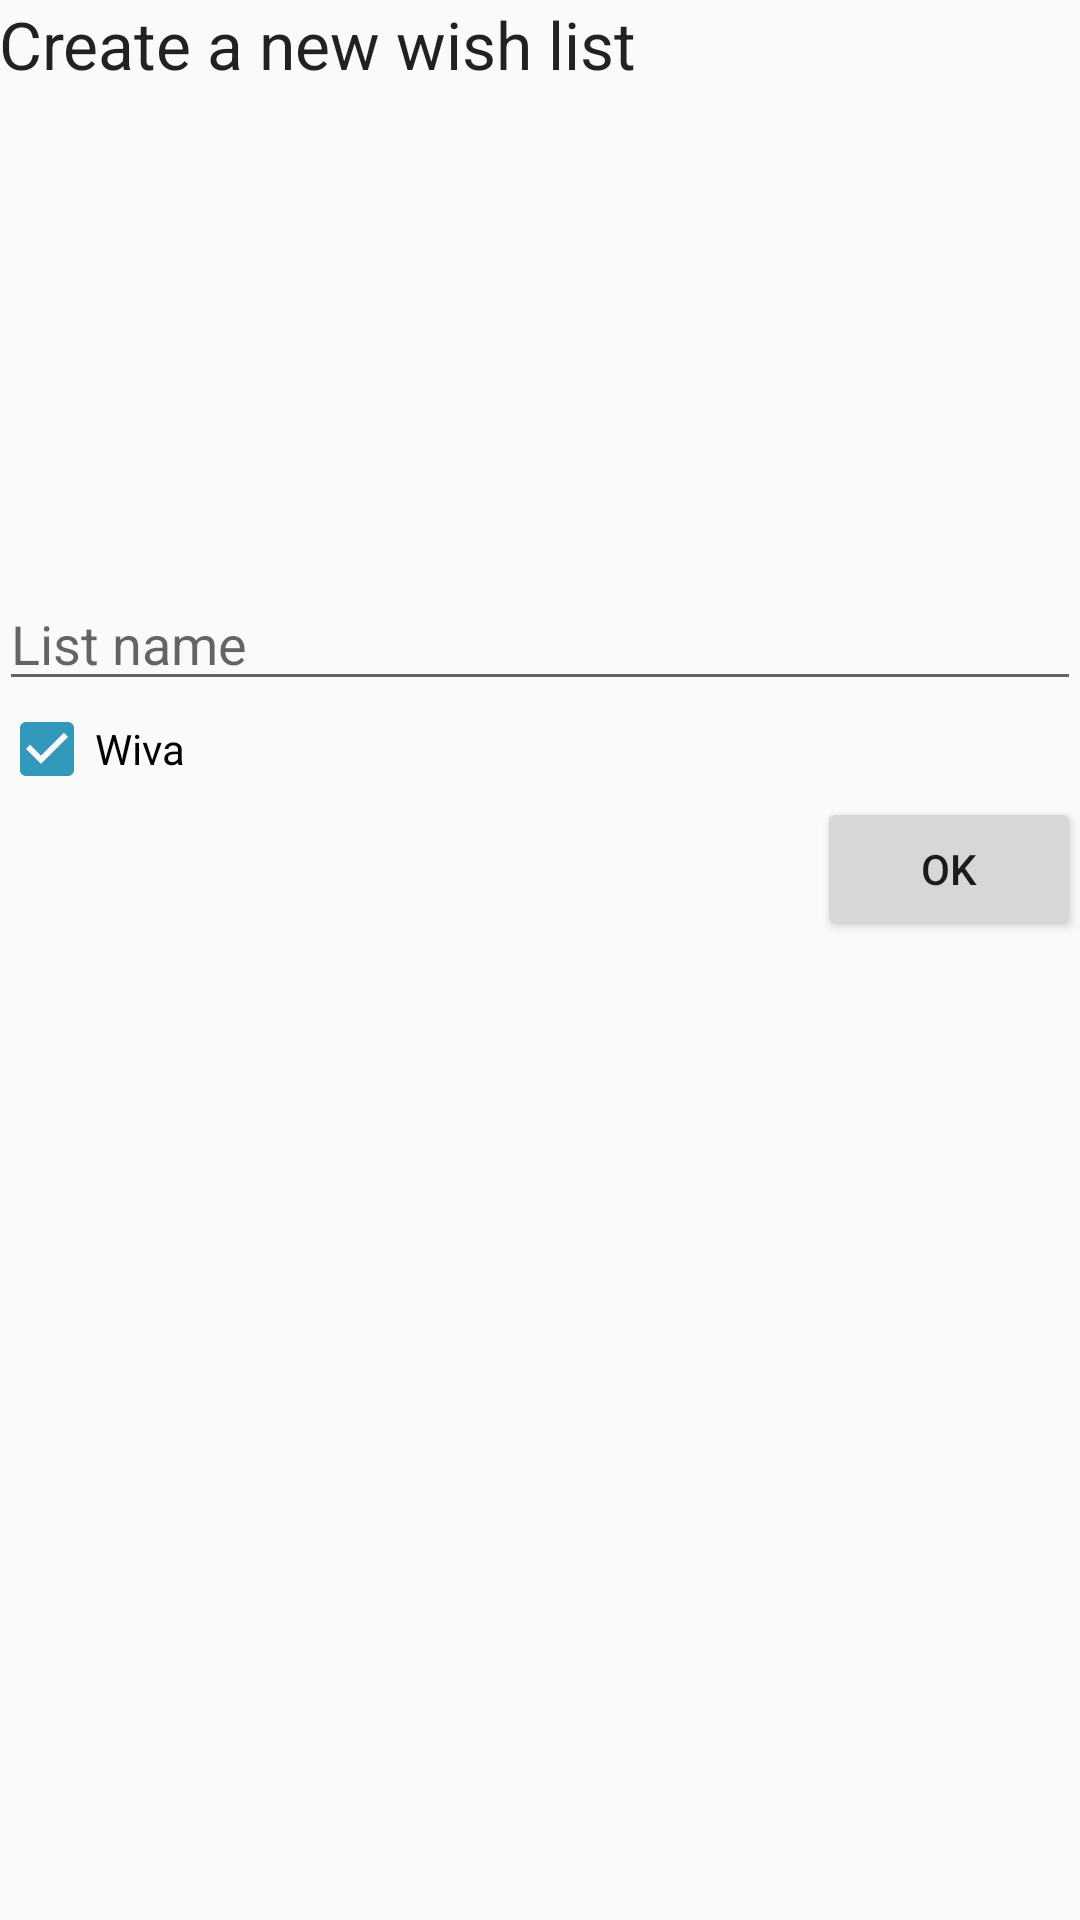

Android layout source for this screen:
<!-- AndroidManifest.xml: application theme AppTheme -->
<!-- res/layout/activity_form_add_wish_list.xml -->
<?xml version="1.0" encoding="utf-8"?>
<android.support.design.widget.CoordinatorLayout xmlns:android="http://schemas.android.com/apk/res/android"
    xmlns:app="http://schemas.android.com/apk/res-auto"
    xmlns:tools="http://schemas.android.com/tools"
    android:layout_width="match_parent"
    android:layout_height="match_parent"
    android:fitsSystemWindows="true"
    tools:context="com.example.chrno.materialej7.Dialogo">

    <android.support.design.widget.AppBarLayout
        android:layout_width="match_parent"
        android:layout_height="wrap_content"
        android:theme="@style/AppTheme.AppBarOverlay">

    </android.support.design.widget.AppBarLayout>

    <include layout="@layout/content_form_add_wish_list" />

</android.support.design.widget.CoordinatorLayout>
<!-- res/layout/content_form_add_wish_list.xml (included above) -->
<?xml version="1.0" encoding="utf-8"?>
<LinearLayout xmlns:android="http://schemas.android.com/apk/res/android"
    xmlns:app="http://schemas.android.com/apk/res-auto"
    xmlns:tools="http://schemas.android.com/tools"
    android:layout_width="match_parent"
    android:layout_height="match_parent"
    android:paddingBottom="@dimen/activity_vertical_margin"
    android:paddingLeft="@dimen/activity_horizontal_margin"
    android:paddingRight="@dimen/activity_horizontal_margin"
    android:paddingTop="@dimen/activity_vertical_margin"
    app:layout_behavior="@string/appbar_scrolling_view_behavior"
    tools:context="com.example.chrno.materialej7.Dialogo"
    tools:showIn="@layout/activity_form_add_wish_list"
    android:orientation="vertical">

    <TextView
        android:layout_width="wrap_content"
        android:layout_height="wrap_content"
        android:textAppearance="?android:attr/textAppearanceLarge"
        android:text="@string/addNewWishList"
        android:id="@+id/textView4"
        android:layout_alignParentTop="true"
        android:layout_alignParentLeft="true"
        android:layout_alignParentStart="true" />

    <Space
        android:layout_width="match_parent"
        android:layout_height="wrap_content"
        android:layout_gravity="center_horizontal"
        android:layout_weight="1" />

    <EditText
        android:layout_width="match_parent"
        android:layout_height="wrap_content"
        android:ems="10"
        android:id="@+id/etWishListName"
        android:hint="@string/listName" />

    <CheckBox
        android:layout_width="wrap_content"
        android:layout_height="wrap_content"
        android:text="@string/app_name"
        android:id="@+id/cbPrivate"
        android:checked="true" />

    <Button
        android:layout_width="wrap_content"
        android:layout_height="wrap_content"
        android:text="@string/ok"
        android:id="@+id/btSavePAss"
        android:layout_gravity="right"
        android:onClick="create" />

    <Space
        android:layout_width="match_parent"
        android:layout_height="wrap_content"
        android:layout_gravity="center_horizontal"
        android:layout_weight="2" />

</LinearLayout>
<!-- resources referenced by this layout -->
<resources>
  <string name="addNewWishList">Create a new wish list</string>
  <string name="app_name">Wiva</string>
  <string name="listName">List name</string>
  <string name="ok">Ok</string>
  <style name="AppTheme.AppBarOverlay" parent="ThemeOverlay.AppCompat.Dark.ActionBar" />
  <style name="AppTheme" parent="Theme.AppCompat.Light.DarkActionBar">
          
          <item name="colorPrimary">@color/colorPrimary</item>
          <item name="colorPrimaryDark">@color/colorPrimaryDark</item>
          <item name="colorAccent">@color/colorAccent</item>
      </style>
  <color name="colorPrimary">#ff9900</color>
  <color name="colorPrimaryDark">#424242</color>
  <color name="colorAccent">#3299bb</color>
</resources>
